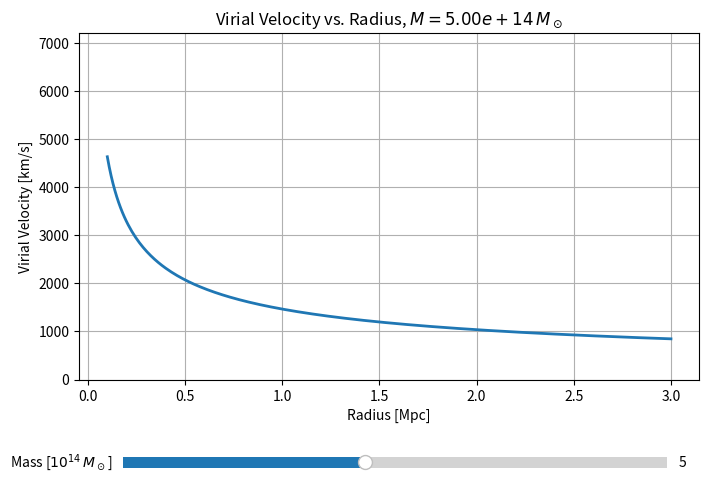

Write Python code to recreate this figure.
import numpy as np

# Request an interactive GUI backend so the slider window stays open.
# TkAgg is commonly available with standard Python installs.
import matplotlib
try:
    matplotlib.use("TkAgg")
except Exception:
    # If TkAgg is unavailable, Matplotlib will fall back to its default backend.
    pass

import matplotlib.pyplot as plt
from matplotlib.widgets import Slider

# Constants
G = 4.30091e-6  # Gravitational constant in kpc (km/s)^2 / Msun

# Radius range: 0.1 to 3 Mpc
R_mpc = np.linspace(0.1, 3.0, 300)
R_kpc = R_mpc * 1000  # convert Mpc to kpc

# Initial cluster mass
M0 = 5e14  # solar masses


def virial_velocity(M, R_kpc):
    """Return virial velocity in km/s for mass M [Msun] and radius R [kpc]."""
    return np.sqrt(G * M / R_kpc)


# Initial velocity curve
v0 = virial_velocity(M0, R_kpc)

# Create figure and leave room at the bottom for the slider
fig, ax = plt.subplots(figsize=(8, 5.5))
plt.subplots_adjust(bottom=0.25)

# Plot initial curve
(line,) = ax.plot(R_mpc, v0, linewidth=2)

ax.set_xlabel("Radius [Mpc]")
ax.set_ylabel("Virial Velocity [km/s]")
ax.set_title(rf"Virial Velocity vs. Radius, $M = {M0:.2e}\,M_\odot$")
ax.grid(True)

# Set sensible y-limits based on max mass in slider range
M_min = 1e14
M_max = 1e15
v_max = virial_velocity(M_max, R_kpc).max()
ax.set_ylim(0, 1.1 * v_max)

# Slider axis: [left, bottom, width, height]
slider_ax = fig.add_axes([0.18, 0.08, 0.68, 0.04])

mass_slider = Slider(
    ax=slider_ax,
    label=r"Mass [$10^{14}\,M_\odot$]",
    valmin=M_min / 1e14,
    valmax=M_max / 1e14,
    valinit=M0 / 1e14,
    valstep=0.1,
)


def update(val):
    """Update plot when the mass slider changes."""
    M = mass_slider.val * 1e14
    v = virial_velocity(M, R_kpc)
    line.set_ydata(v)
    ax.set_title(rf"Virial Velocity vs. Radius, $M = {M:.2e}\,M_\odot$")
    fig.canvas.draw_idle()


mass_slider.on_changed(update)

plt.show(block=True)
